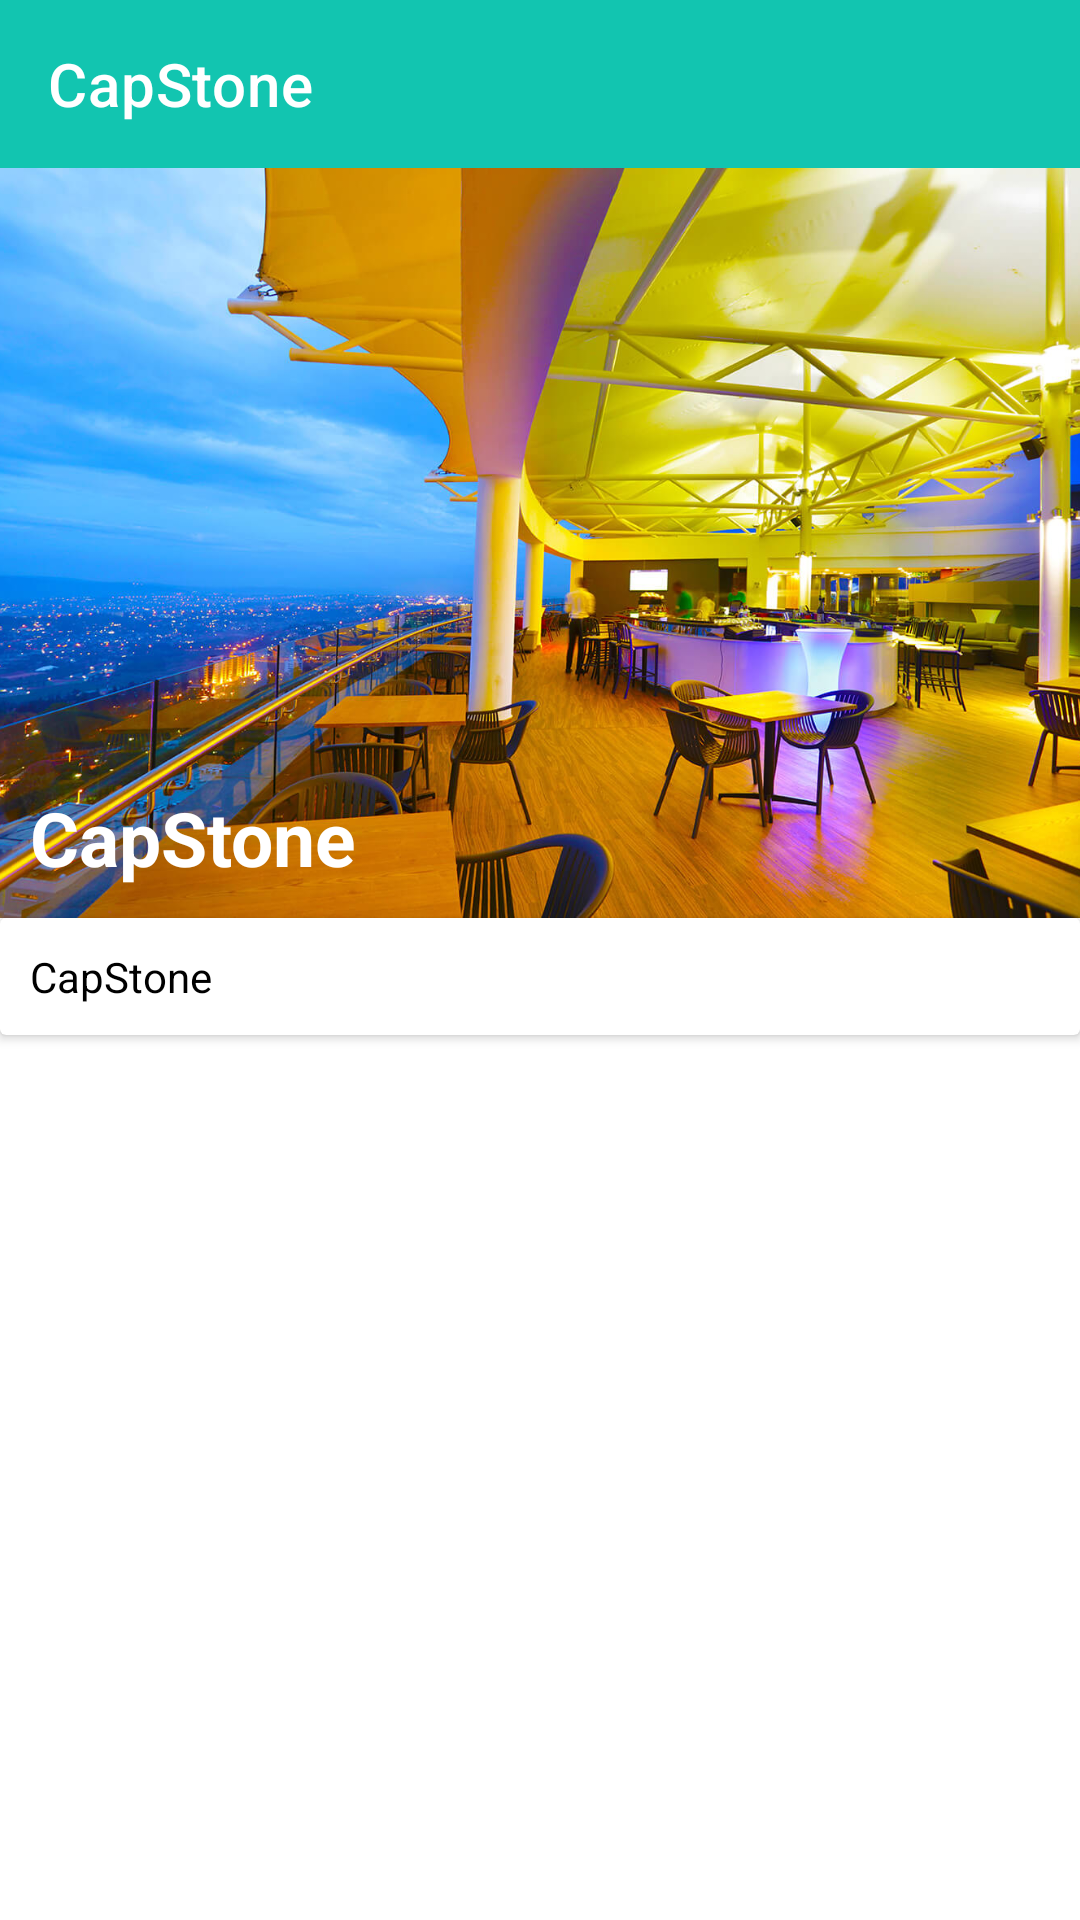

Produce the Android XML layout that renders to this screen, including the resource entries it uses.
<!-- AndroidManifest.xml: application theme Theme.CapstoneProject.NoActionBar -->
<!-- res/layout/activity_detail.xml -->
<?xml version="1.0" encoding="utf-8"?>
<LinearLayout xmlns:android="http://schemas.android.com/apk/res/android"
    xmlns:app="http://schemas.android.com/apk/res-auto"
    xmlns:tools="http://schemas.android.com/tools"
    android:layout_width="match_parent"
    android:layout_height="match_parent"
    android:orientation="vertical"
    tools:context=".Detail">
    <androidx.appcompat.widget.Toolbar
        android:id="@+id/home_toolbar"
        android:layout_width="match_parent"
        android:layout_height="wrap_content"
        android:background="?attr/colorPrimary"
        android:minHeight="?attr/actionBarSize"
        app:title="@string/app_name"
        app:titleTextColor="@color/white"
        app:navigationIcon="@drawable/ic_baseline_arrow_back_24"
        android:theme="?attr/actionBarTheme" />
    <RelativeLayout
        android:layout_width="match_parent"
        android:layout_height="250dp">
        <ImageView
            android:id="@+id/image_restaurant"
            android:layout_width="match_parent"
            android:layout_height="250dp"
            android:src="@drawable/res1"
            android:scaleType="centerCrop"/>
        <TextView
            android:id="@+id/rest_name"
            android:layout_width="match_parent"
            android:layout_height="wrap_content"
            android:text="@string/app_name"
            android:textColor="@color/white"
            android:textStyle="bold"
            android:textSize="25sp"
            android:layout_alignParentBottom="true"
            android:padding="10dp"
            />
    </RelativeLayout>
    <androidx.cardview.widget.CardView
        android:layout_width="match_parent"
        android:layout_height="wrap_content">
        <TextView
            android:id="@+id/res_description"
            android:layout_width="match_parent"
            android:layout_height="wrap_content"
            android:text="@string/app_name"
            android:padding="10dp"
            android:textColor="@color/black"
            />
    </androidx.cardview.widget.CardView>
    <androidx.recyclerview.widget.RecyclerView
        android:id="@+id/rest_cuisine_list"
        android:layout_width="match_parent"
        android:layout_height="wrap_content" />
</LinearLayout>
<!-- resources referenced by this layout -->
<resources>
  <color name="black">#FF000000</color>
  <color name="white">#FFFFFFFF</color>
  <!-- drawable res1: jpg bitmap (drawable-v24, 227432 bytes) -->
  <string name="app_name">CapStone</string>
  <style name="Theme.CapstoneProject.NoActionBar">
          <item name="windowActionBar">false</item>
          <item name="windowNoTitle">true</item>
      </style>
</resources>
